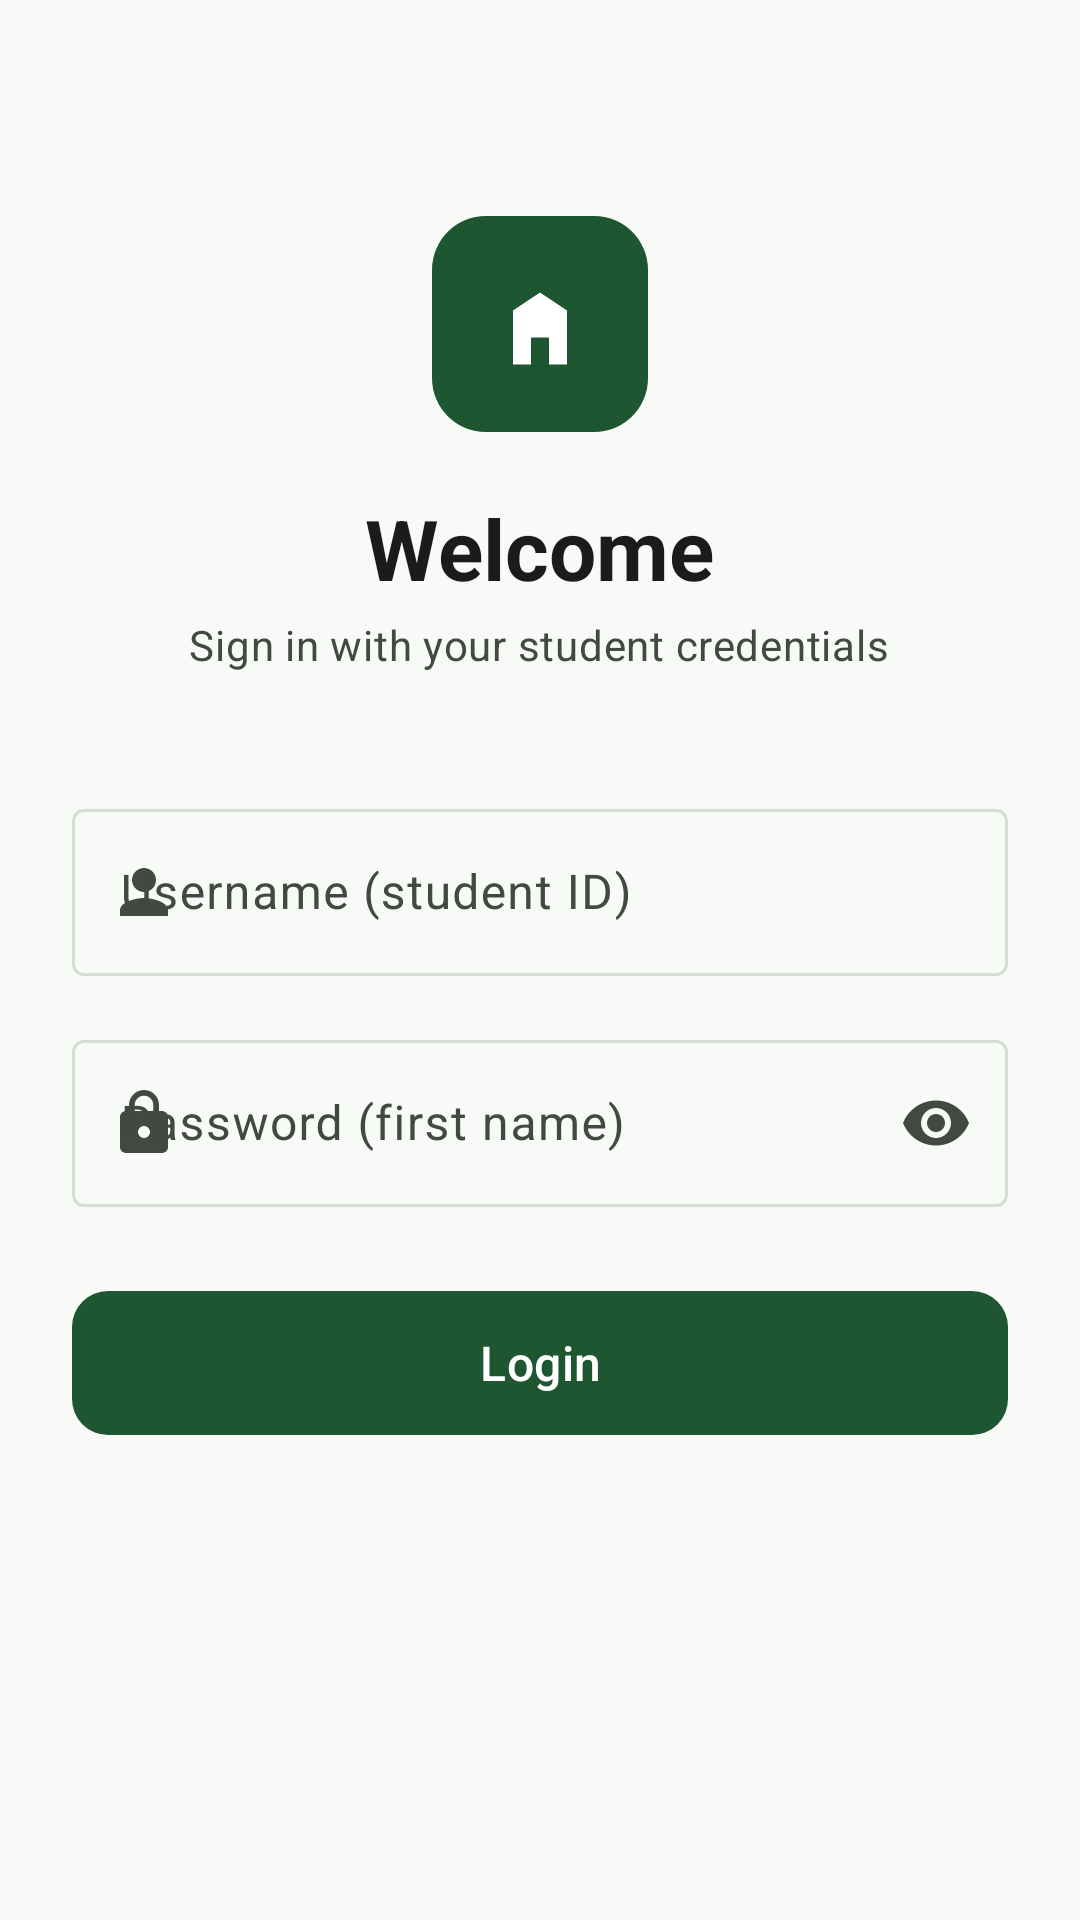

Here is an Android app screen rendered from its layout file. Give the layout XML and the strings, colors and styles it references.
<!-- AndroidManifest.xml: application theme Theme.Assignment2 -->
<!-- res/layout/activity_login.xml -->
<?xml version="1.0" encoding="utf-8"?>
<ScrollView xmlns:android="http://schemas.android.com/apk/res/android"
    xmlns:app="http://schemas.android.com/apk/res-auto"
    xmlns:tools="http://schemas.android.com/tools"
    android:layout_width="match_parent"
    android:layout_height="match_parent"
    android:background="?android:attr/colorBackground"
    android:fillViewport="true"
    tools:context=".ui.login.LoginActivity">

    <LinearLayout
        android:layout_width="match_parent"
        android:layout_height="wrap_content"
        android:gravity="center_horizontal"
        android:orientation="vertical"
        android:paddingHorizontal="@dimen/screen_padding"
        android:paddingTop="72dp"
        android:paddingBottom="@dimen/screen_padding">

        <ImageView
            android:layout_width="72dp"
            android:layout_height="72dp"
            android:contentDescription="@string/app_name"
            app:srcCompat="@drawable/ic_logo" />

        <TextView
            android:layout_width="wrap_content"
            android:layout_height="wrap_content"
            android:layout_marginTop="20dp"
            android:text="@string/login_title"
            android:textAppearance="?attr/textAppearanceHeadlineMedium"
            android:textColor="?attr/colorOnSurface"
            android:textStyle="bold" />

        <TextView
            android:layout_width="wrap_content"
            android:layout_height="wrap_content"
            android:layout_marginTop="4dp"
            android:text="@string/login_subtitle"
            android:textAppearance="?attr/textAppearanceBodyMedium"
            android:textColor="?attr/colorOnSurfaceVariant" />

        
        <com.google.android.material.textfield.TextInputLayout
            android:id="@+id/tilUsername"
            style="@style/Widget.Material3.TextInputLayout.OutlinedBox"
            android:layout_width="match_parent"
            android:layout_height="wrap_content"
            android:layout_marginTop="40dp"
            android:hint="@string/hint_username"
            app:startIconDrawable="@drawable/ic_person">

            <com.google.android.material.textfield.TextInputEditText
                android:id="@+id/etUsername"
                android:layout_width="match_parent"
                android:layout_height="wrap_content"
                android:imeOptions="actionNext"
                android:inputType="text" />
        </com.google.android.material.textfield.TextInputLayout>

        
        <com.google.android.material.textfield.TextInputLayout
            android:id="@+id/tilPassword"
            style="@style/Widget.Material3.TextInputLayout.OutlinedBox"
            android:layout_width="match_parent"
            android:layout_height="wrap_content"
            android:layout_marginTop="@dimen/gap"
            android:hint="@string/hint_password"
            app:endIconMode="password_toggle"
            app:startIconDrawable="@drawable/ic_lock">

            <com.google.android.material.textfield.TextInputEditText
                android:id="@+id/etPassword"
                android:layout_width="match_parent"
                android:layout_height="wrap_content"
                android:imeOptions="actionDone"
                android:inputType="textPassword" />
        </com.google.android.material.textfield.TextInputLayout>

        
        <TextView
            android:id="@+id/tvError"
            android:layout_width="match_parent"
            android:layout_height="wrap_content"
            android:layout_marginTop="12dp"
            android:textAppearance="?attr/textAppearanceBodyMedium"
            android:textColor="?attr/colorError"
            android:visibility="gone"
            tools:text="Incorrect username or password."
            tools:visibility="visible" />

        
        <com.google.android.material.button.MaterialButton
            android:id="@+id/btnLogin"
            android:layout_width="match_parent"
            android:layout_height="56dp"
            android:layout_marginTop="24dp"
            android:text="@string/action_login"
            android:textAppearance="?attr/textAppearanceTitleMedium"
            app:cornerRadius="12dp" />

        <ProgressBar
            android:id="@+id/progressBar"
            android:layout_width="wrap_content"
            android:layout_height="wrap_content"
            android:layout_marginTop="24dp"
            android:visibility="gone"
            tools:visibility="visible" />
    </LinearLayout>
</ScrollView>
<!-- resources referenced by this layout -->
<resources>
  <dimen name="gap">16dp</dimen>
  <dimen name="screen_padding">24dp</dimen>
  <!-- drawable ic_lock (drawable) -->
  <?xml version="1.0" encoding="utf-8"?>
  <vector xmlns:android="http://schemas.android.com/apk/res/android"
      android:width="24dp" android:height="24dp" android:tint="?attr/colorControlNormal"
      android:viewportWidth="24" android:viewportHeight="24">
      <path android:fillColor="@android:color/white" android:pathData="M18,8h-1V6c0,-2.76 -2.24,-5 -5,-5S7,3.24 7,6v2H6c-1.1,0 -2,0.9 -2,2v10c0,1.1 0.9,2 2,2h12c1.1,0 2,-0.9 2,-2V10c0,-1.1 -0.9,-2 -2,-2zM12,17c-1.1,0 -2,-0.9 -2,-2s0.9,-2 2,-2 2,0.9 2,2 -0.9,2 -2,2zM15.1,8H8.9V6c0,-1.71 1.39,-3.1 3.1,-3.1 1.71,0 3.1,1.39 3.1,3.1v2z" />
  </vector>
  <!-- drawable ic_logo (drawable) -->
  <?xml version="1.0" encoding="utf-8"?>
  <vector xmlns:android="http://schemas.android.com/apk/res/android"
      android:width="72dp" android:height="72dp" android:viewportWidth="48" android:viewportHeight="48">
      <path android:fillColor="@color/primary"
          android:pathData="M12,0h24a12,12 0 0,1 12,12v24a12,12 0 0,1 -12,12h-24a12,12 0 0,1 -12,-12v-24a12,12 0 0,1 12,-12z" />
      <group android:translateX="12" android:translateY="12">
          <path android:fillColor="#FFFFFF"
              android:pathData="M6,21V9l6,-4 6,4v12h-4v-6h-4v6zM10,11h4v2h-4z" />
      </group>
  </vector>
  <!-- drawable ic_person (drawable) -->
  <?xml version="1.0" encoding="utf-8"?>
  <vector xmlns:android="http://schemas.android.com/apk/res/android"
      android:width="24dp" android:height="24dp" android:tint="?attr/colorControlNormal"
      android:viewportWidth="24" android:viewportHeight="24">
      <path android:fillColor="@android:color/white" android:pathData="M12,12c2.21,0 4,-1.79 4,-4s-1.79,-4 -4,-4 -4,1.79 -4,4 1.79,4 4,4zM12,14c-2.67,0 -8,1.34 -8,4v2h16v-2c0,-2.66 -5.33,-4 -8,-4z" />
  </vector>
  <string name="action_login">Login</string>
  <string name="app_name">NIT3213 App</string>
  <string name="hint_password">Password (first name)</string>
  <string name="hint_username">Username (student ID)</string>
  <string name="login_subtitle">Sign in with your student credentials</string>
  <string name="login_title">Welcome</string>
  <style name="Theme.Assignment2" parent="Theme.Material3.DayNight.NoActionBar">
          <item name="colorPrimary">@color/primary</item>
          <item name="colorOnPrimary">@color/on_primary</item>
          <item name="colorPrimaryContainer">@color/primary_container</item>
          <item name="colorOnPrimaryContainer">@color/on_primary_container</item>
          <item name="colorSecondary">@color/secondary</item>
          <item name="android:colorBackground">@color/background</item>
          <item name="colorSurface">@color/surface</item>
          <item name="colorSurfaceVariant">@color/surface_variant</item>
          <item name="colorOnSurface">@color/on_surface</item>
          <item name="colorOnSurfaceVariant">@color/on_surface_variant</item>
          <item name="colorOutline">@color/outline</item>
          <item name="colorError">@color/error</item>
          <item name="android:statusBarColor">@color/primary</item>
      </style>
  <color name="primary">#1E5631</color>
  <color name="on_primary">#FFFFFF</color>
  <color name="primary_container">#C8E6C9</color>
  <color name="on_primary_container">#002204</color>
  <color name="secondary">#4E6A5B</color>
  <color name="background">#F7FAF7</color>
  <color name="surface">#FFFFFF</color>
  <color name="surface_variant">#EAF1EA</color>
  <color name="on_surface">#1A1C1A</color>
  <color name="on_surface_variant">#424940</color>
  <color name="outline">#D5DDD5</color>
  <color name="error">#BA1A1A</color>
</resources>
